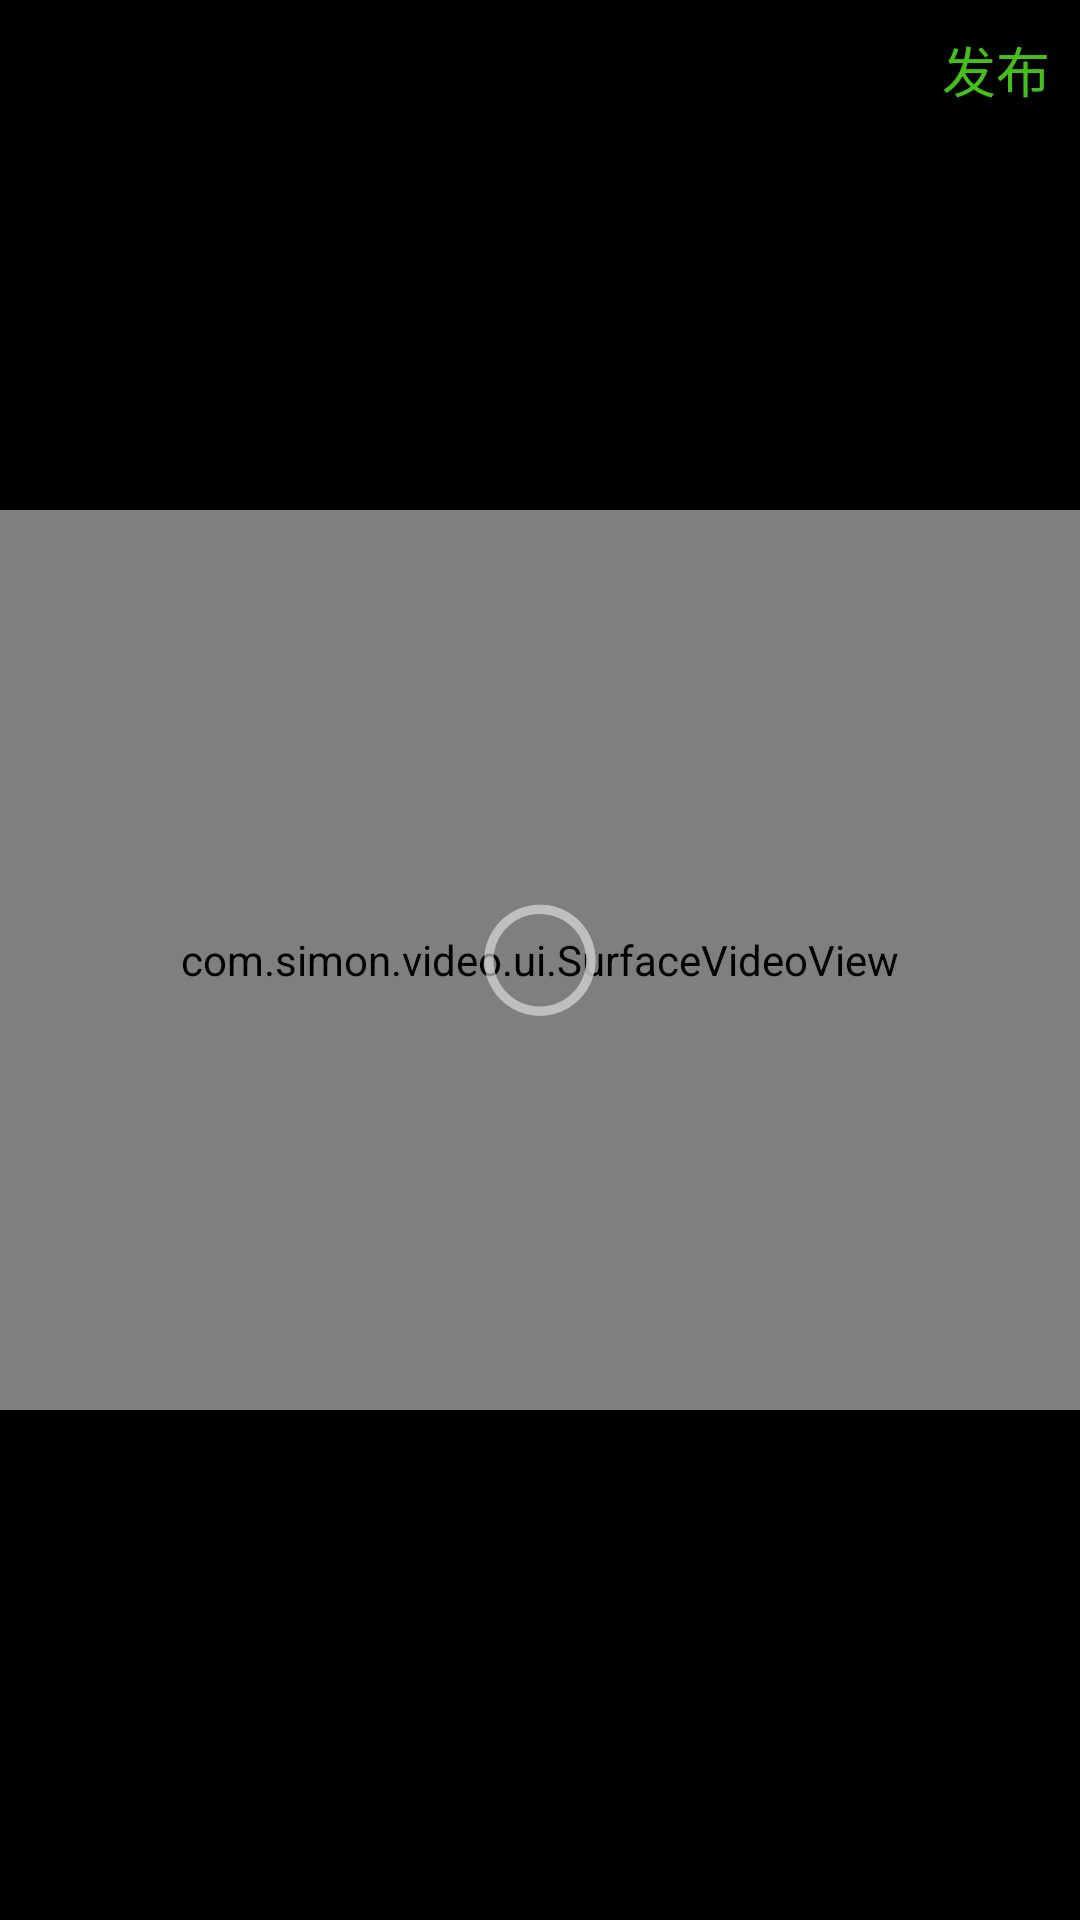

Layout XML and referenced resources for this Android screen:
<!-- AndroidManifest.xml: activity theme CameraTheme -->
<!-- res/layout/activity_video_player.xml -->
<?xml version="1.0" encoding="utf-8"?>
<RelativeLayout xmlns:android="http://schemas.android.com/apk/res/android"
    android:id="@+id/root"
    android:layout_width="match_parent"
    android:layout_height="match_parent"
    android:background="@color/transparent_black_85" >

    <TextView
        android:id="@+id/txt_right"
        android:layout_width="wrap_content"
        android:layout_height="wrap_content"
        android:textSize="18sp"
        android:layout_margin="10dp"
        android:layout_alignParentRight="true"
        android:textColor="#45C01A"
        android:text="发布"  />
    
    <com.simon.video.ui.SurfaceVideoView
        android:id="@+id/videoview"
        android:layout_width="match_parent"
        android:layout_height="300dip"
        android:layout_centerInParent="true"
        android:fitsSystemWindows="true"
        android:saveEnabled="true" />

    <ImageView
        android:id="@+id/play_status"
        android:layout_width="wrap_content"
        android:layout_height="wrap_content"
        android:layout_centerInParent="true"
        android:contentDescription="@string/imageview_content_description"
        android:src="@drawable/play_big"
        android:visibility="gone" />

    <ProgressBar
        android:id="@+id/loading"
        style="?android:attr/progressBarStyle"
        android:layout_width="wrap_content"
        android:layout_height="wrap_content"
        android:layout_centerInParent="true" />

</RelativeLayout>
<!-- resources referenced by this layout -->
<resources>
  <color name="transparent_black_85">#DA000000</color>
  <style name="CameraTheme" parent="AppBaseTheme">
          <item name="android:windowNoTitle">true</item>
          <item name="android:windowBackground">@color/black</item>
      </style>
  <style name="AppBaseTheme" parent="android:Theme.Holo.Light.DarkActionBar">
          
      </style>
  <color name="black">#ff000000</color>
</resources>
